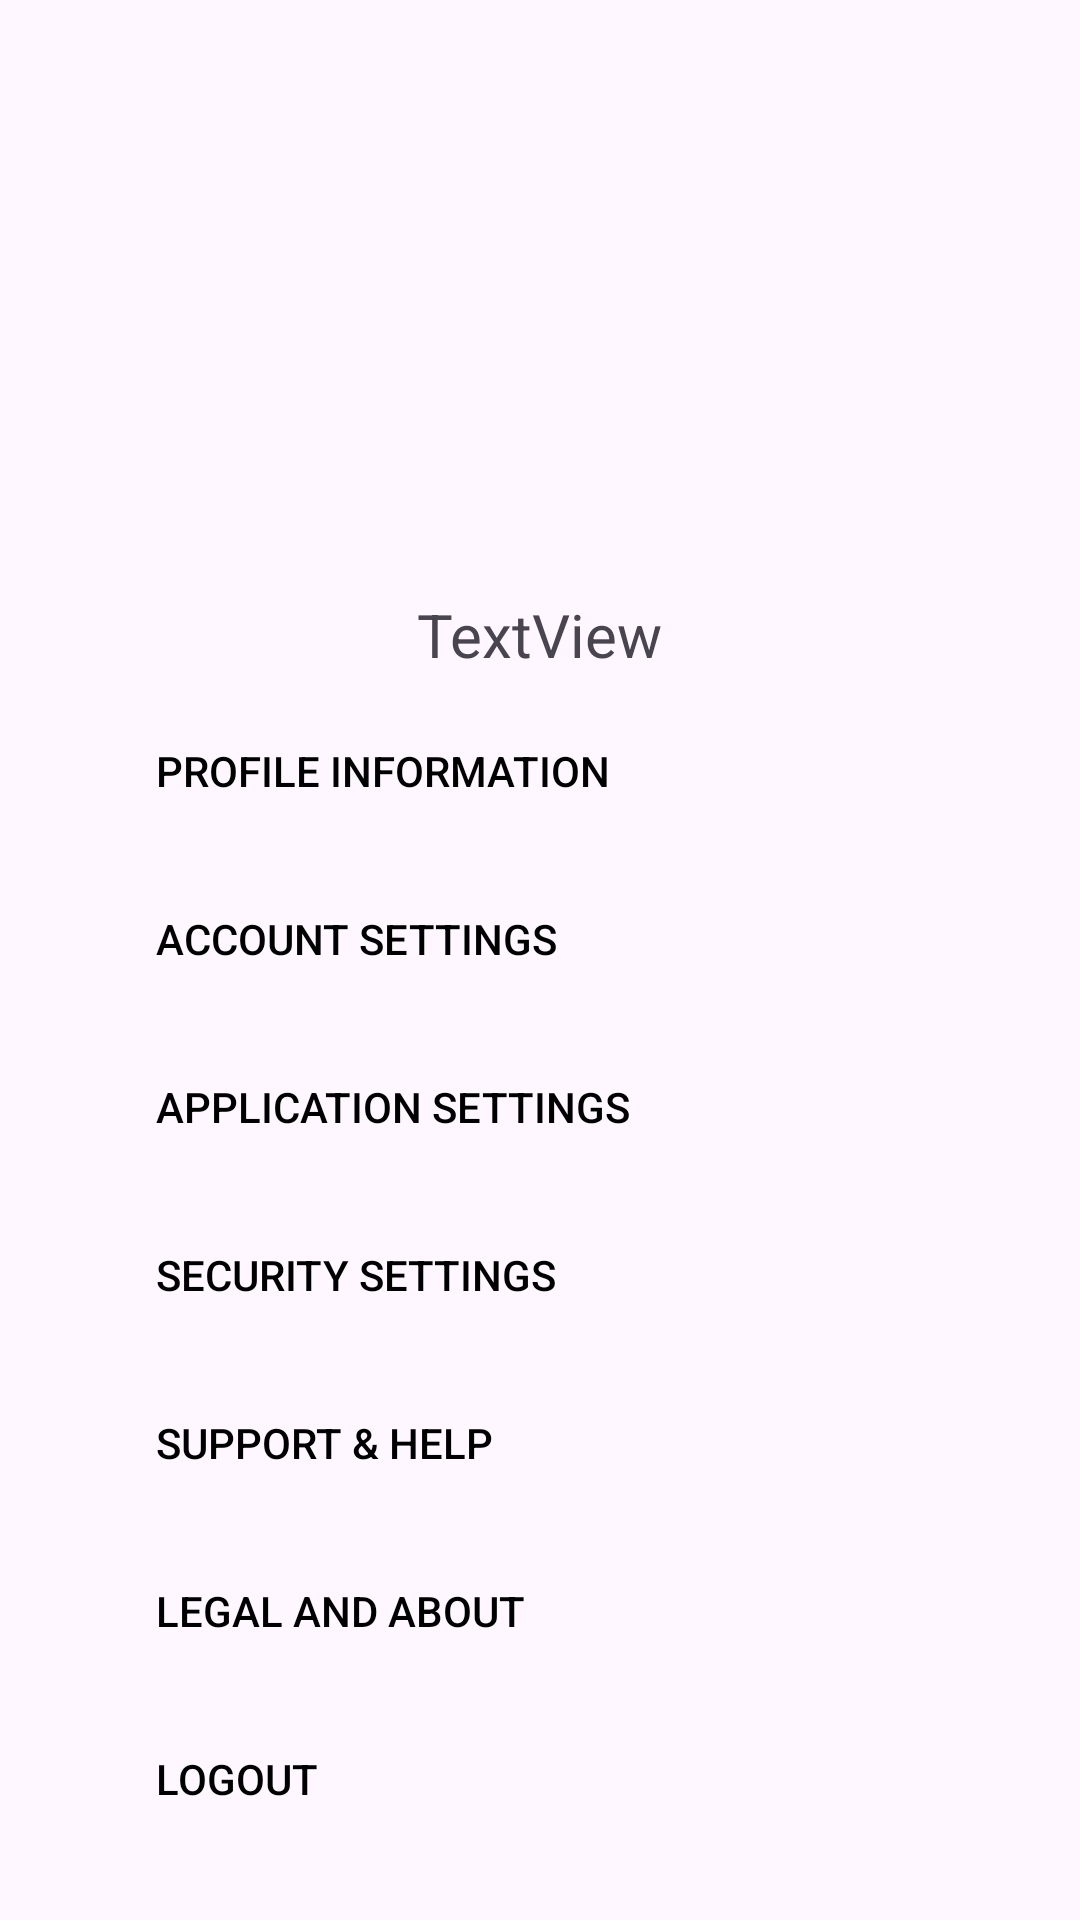

Produce the Android XML layout that renders to this screen, including the resource entries it uses.
<!-- AndroidManifest.xml: application theme Theme.BooksForMeSeller -->
<!-- res/layout/fragment_profile.xml -->
<?xml version="1.0" encoding="utf-8"?>
<androidx.constraintlayout.widget.ConstraintLayout xmlns:android="http://schemas.android.com/apk/res/android"
    xmlns:app="http://schemas.android.com/apk/res-auto"
    xmlns:tools="http://schemas.android.com/tools"
    android:layout_width="match_parent"
    android:layout_height="match_parent"
    tools:context=".activity.fragments.ProfileFragment">

    <ScrollView
        android:layout_width="match_parent"
        android:layout_height="match_parent"
        android:padding="16dp">

        <androidx.constraintlayout.widget.ConstraintLayout
            android:layout_width="match_parent"
            android:layout_height="wrap_content"
            android:orientation="vertical"
            android:padding="16dp">

            <ImageView
                android:id="@+id/imageView"
                android:layout_width="150dp"
                android:layout_height="150dp"
                android:layout_margin="8dp"
                app:layout_constraintEnd_toEndOf="parent"
                app:layout_constraintStart_toStartOf="parent"
                app:layout_constraintTop_toTopOf="parent"
                tools:src="@drawable/profile" />

            <TextView
                android:id="@+id/textView"
                android:layout_width="wrap_content"
                android:layout_height="wrap_content"
                android:layout_margin="8dp"
                android:text="TextView"
                android:textSize="20sp"
                app:layout_constraintEnd_toEndOf="parent"
                app:layout_constraintStart_toStartOf="parent"
                app:layout_constraintTop_toBottomOf="@+id/imageView" />

            <Button
                android:id="@+id/profileInfoButton"
                android:layout_width="match_parent"
                android:layout_height="wrap_content"
                android:layout_margin="8dp"
                android:background="?attr/selectableItemBackground"
                android:padding="12dp"
                android:text="Profile Information"
                android:textAlignment="textStart"
                android:textColor="@color/black"
                app:layout_constraintEnd_toEndOf="parent"
                app:layout_constraintTop_toBottomOf="@+id/textView" />

            
            <Button
                android:id="@+id/accountSettingsButton"
                android:layout_width="match_parent"
                android:layout_height="wrap_content"
                android:layout_margin="8dp"
                android:background="?attr/selectableItemBackground"
                android:padding="12dp"
                android:text="Account Settings"
                android:textAlignment="textStart"
                android:textColor="@color/black"
                app:layout_constraintEnd_toEndOf="parent"
                app:layout_constraintStart_toStartOf="parent"
                app:layout_constraintTop_toBottomOf="@+id/profileInfoButton" />

            
            <Button
                android:id="@+id/applicationSettingsButton"
                android:layout_width="match_parent"
                android:layout_height="wrap_content"
                android:layout_margin="8dp"
                android:background="?attr/selectableItemBackground"
                android:padding="12dp"
                android:text="Application Settings"
                android:textAlignment="textStart"
                android:textColor="@color/black"
                app:layout_constraintEnd_toEndOf="parent"
                app:layout_constraintStart_toStartOf="parent"
                app:layout_constraintTop_toBottomOf="@+id/accountSettingsButton" />

            
            <Button
                android:id="@+id/securitySettingsButton"
                android:layout_width="match_parent"
                android:layout_height="wrap_content"
                android:layout_margin="8dp"
                android:background="?attr/selectableItemBackground"
                android:padding="12dp"
                android:text="Security Settings"
                android:textAlignment="textStart"
                android:textColor="@color/black"
                app:layout_constraintEnd_toEndOf="parent"
                app:layout_constraintStart_toStartOf="parent"
                app:layout_constraintTop_toBottomOf="@+id/applicationSettingsButton" />

            
            <Button
                android:id="@+id/supportHelpButton"
                android:layout_width="match_parent"
                android:layout_height="wrap_content"
                android:layout_margin="8dp"
                android:background="?attr/selectableItemBackground"
                android:padding="12dp"
                android:text="Support &amp; Help"
                android:textAlignment="textStart"
                android:textColor="@color/black"
                app:layout_constraintEnd_toEndOf="parent"
                app:layout_constraintStart_toStartOf="parent"
                app:layout_constraintTop_toBottomOf="@+id/securitySettingsButton" />

            
            <Button
                android:id="@+id/legalAboutButton"
                android:layout_width="match_parent"
                android:layout_height="wrap_content"
                android:layout_margin="8dp"
                android:background="?attr/selectableItemBackground"
                android:padding="12dp"
                android:text="Legal and About"
                android:textAlignment="textStart"
                android:textColor="@color/black"
                app:layout_constraintEnd_toEndOf="parent"
                app:layout_constraintStart_toStartOf="parent"
                app:layout_constraintTop_toBottomOf="@+id/supportHelpButton" />

            
            <Button
                android:id="@+id/logoutButton"
                android:layout_width="match_parent"
                android:layout_height="wrap_content"
                android:layout_margin="8dp"
                android:background="?attr/selectableItemBackground"
                android:backgroundTint="@android:color/holo_red_dark"
                android:padding="12dp"
                android:text="Logout"
                android:textAlignment="textStart"
                android:textColor="@color/black"
                app:layout_constraintEnd_toEndOf="parent"
                app:layout_constraintStart_toStartOf="parent"
                app:layout_constraintTop_toBottomOf="@+id/legalAboutButton" />


        </androidx.constraintlayout.widget.ConstraintLayout>
    </ScrollView>

</androidx.constraintlayout.widget.ConstraintLayout>
<!-- resources referenced by this layout -->
<resources>
  <color name="black">#FF000000</color>
  <style name="Theme.BooksForMeSeller" parent="Base.Theme.BooksForMeSeller" />
  <style name="Base.Theme.BooksForMeSeller" parent="Theme.Material3.DayNight.NoActionBar">
          
          
      </style>
</resources>
